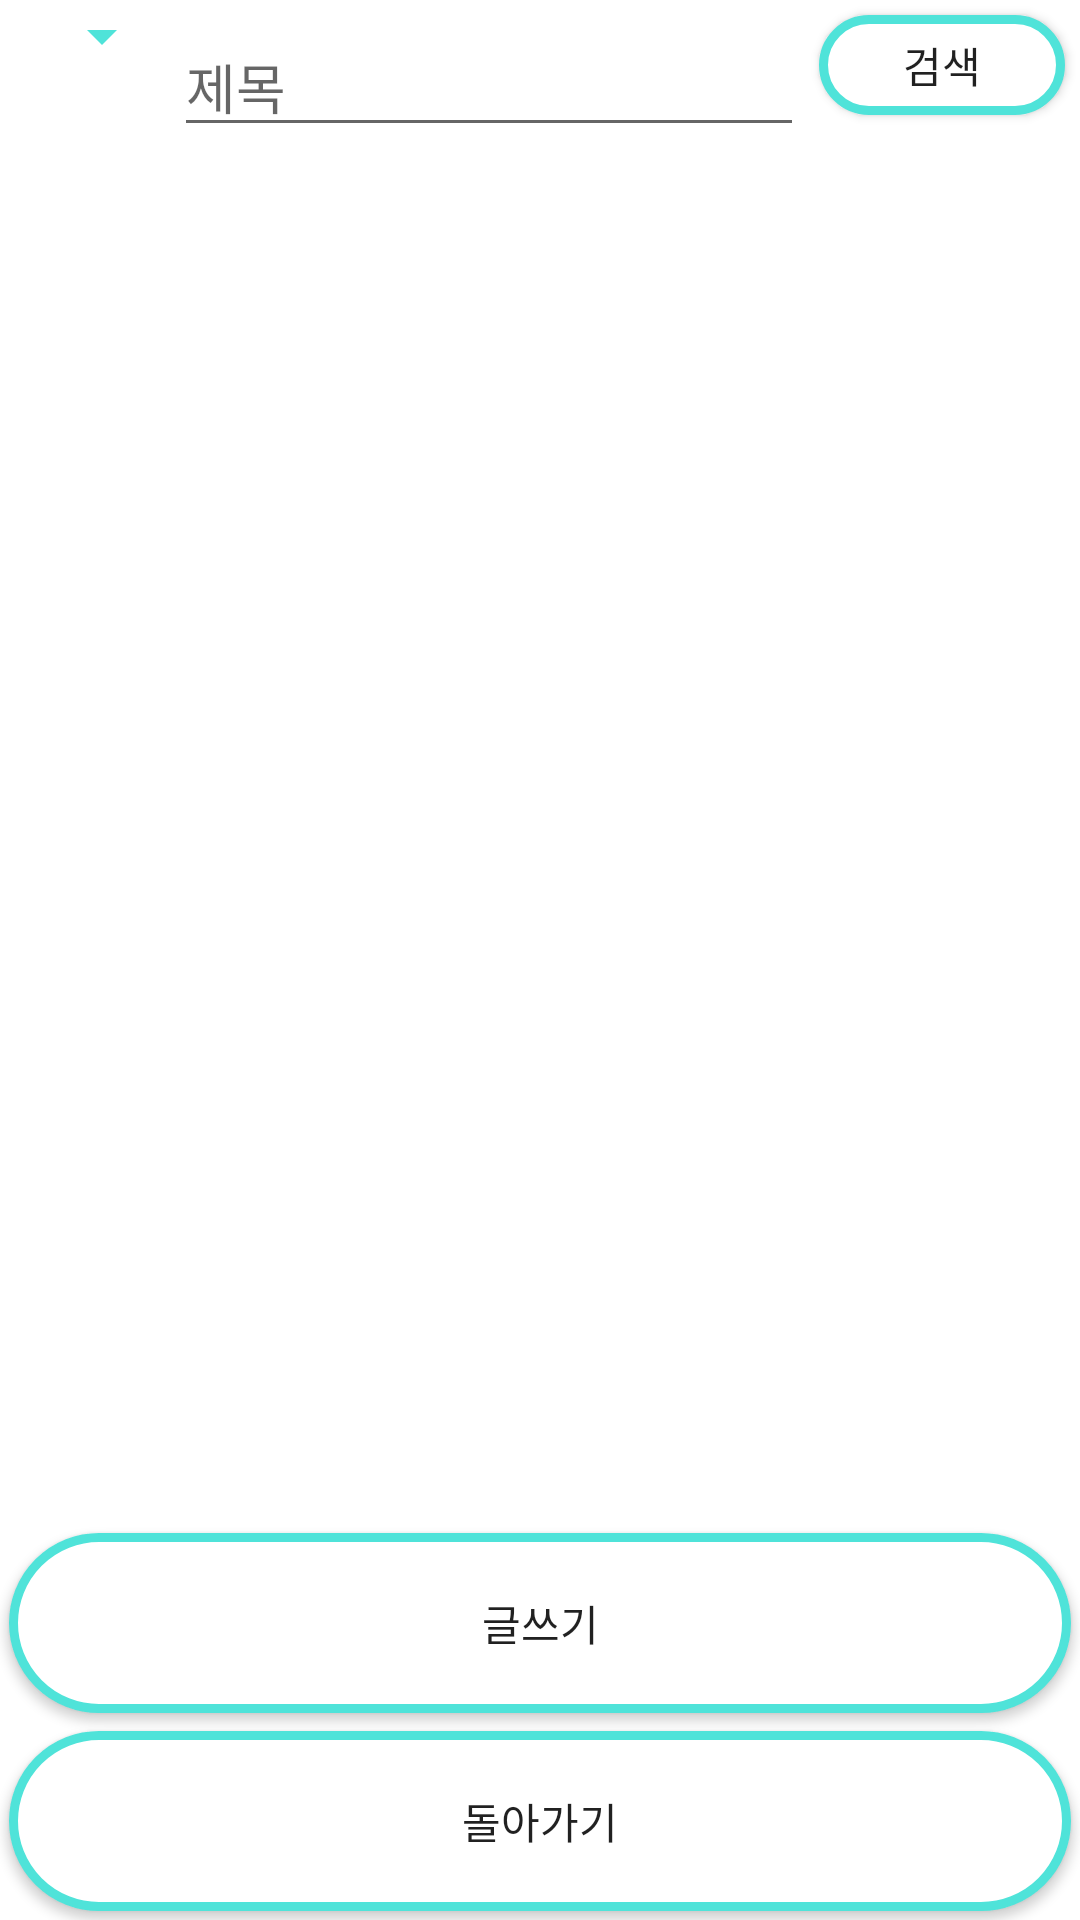

Layout XML and referenced resources for this Android screen:
<!-- AndroidManifest.xml: application theme AppTheme -->
<!-- res/layout/activity_mains_oneperson.xml -->
<?xml version="1.0" encoding="utf-8"?>
<androidx.constraintlayout.widget.ConstraintLayout xmlns:android="http://schemas.android.com/apk/res/android"
    xmlns:app="http://schemas.android.com/apk/res-auto"
    xmlns:tools="http://schemas.android.com/tools"
    android:layout_width="match_parent"
    android:layout_height="match_parent"
    android:background="#FFFFFF"
    tools:context=".main.Mains_Oneperson">

    <LinearLayout
        android:layout_width="match_parent"
        android:layout_height="match_parent"
        android:orientation="vertical">

        <LinearLayout
            android:layout_width="match_parent"
            android:layout_height="wrap_content"
            android:orientation="horizontal">

            <Spinner
                style="@style/Widget.MaterialComponents.TextInputLayout.OutlinedBox.ExposedDropdownMenu"
                android:id="@+id/spinner_oneperson"
                android:layout_width="wrap_content"
                android:layout_height="wrap_content"
                android:backgroundTint="#4FE3D9"
                android:layout_weight="1" />

            <EditText
                android:id="@+id/etSearch"
                android:layout_width="wrap_content"
                android:layout_height="wrap_content"
                android:ems="10"
                android:hint="제목"
                android:inputType="textPersonName" />

            <Button
                android:id="@+id/btnSearch"
                android:layout_width="80dp"
                android:layout_height="match_parent"
                android:layout_margin="5dp"
                android:layout_weight="1"
                android:background="@drawable/buttonshape"
                android:text="검색" />
        </LinearLayout>

        <ListView
            android:id="@+id/lvOnePerson"
            android:layout_width="match_parent"
            android:layout_height="wrap_content"
            android:layout_weight="1">

        </ListView>

        <Button
            android:id="@+id/btnWrite"
            android:layout_width="match_parent"
            android:layout_height="wrap_content"
            android:layout_margin="3dp"
            android:background="@drawable/buttonshape"
            android:text="글쓰기" />

        <Button
            android:id="@+id/btnReturn"
            android:layout_width="match_parent"
            android:layout_height="wrap_content"
            android:layout_margin="3dp"
            android:background="@drawable/buttonshape"
            android:text="돌아가기" />
    </LinearLayout>
</androidx.constraintlayout.widget.ConstraintLayout>
<!-- resources referenced by this layout -->
<resources>
  <!-- drawable buttonshape (drawable) -->
  <?xml version="1.0" encoding="utf-8"?>
  <shape xmlns:android="http://schemas.android.com/apk/res/android" android:shape="rectangle" >
      <corners
          android:radius="50dp"
          />
      <solid
          android:color="#FFFFFF"
          />
      <padding
          android:left="0dp"
          android:top="0dp"
          android:right="0dp"
          android:bottom="0dp"
          />
      <size
          android:width="270dp"
          android:height="60dp"
          />
      <stroke
          android:width="3dp"
          android:color="#4FE3D9"
          />
  </shape>
  <style name="AppTheme" parent="Theme.AppCompat.Light.DarkActionBar">
          
          <item name="colorPrimary">@color/colorPrimary</item>
          <item name="colorPrimaryDark">#000</item>
          <item name="colorAccent">@color/colorAccent</item>
          
          <item name="windowActionBar">false</item>
          <item name="windowNoTitle">true</item>
      </style>
  <!-- not gathered from this repository: default colours our renderer supplied (Android Studio template values) -->
  <color name="colorPrimary">#FF6200EE</color>
  <color name="colorAccent">#FF03DAC5</color>
</resources>
